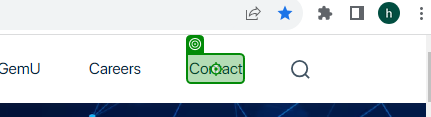
Workflow: Contact Details

Step 1: click on the link 'Contact' in window 'Gemini Solutions | IT Consulting, Product Development' (chrome.exe)

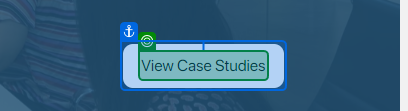
Step 2: SearchedElement on the link in window 'Gemini Solutions | IT Consulting, Product Development' (chrome.exe)

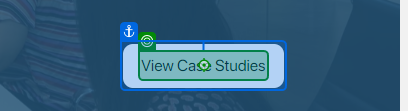
Step 3: click on the link in window 'Gemini Solutions | IT Consulting, Product Development' (chrome.exe)
